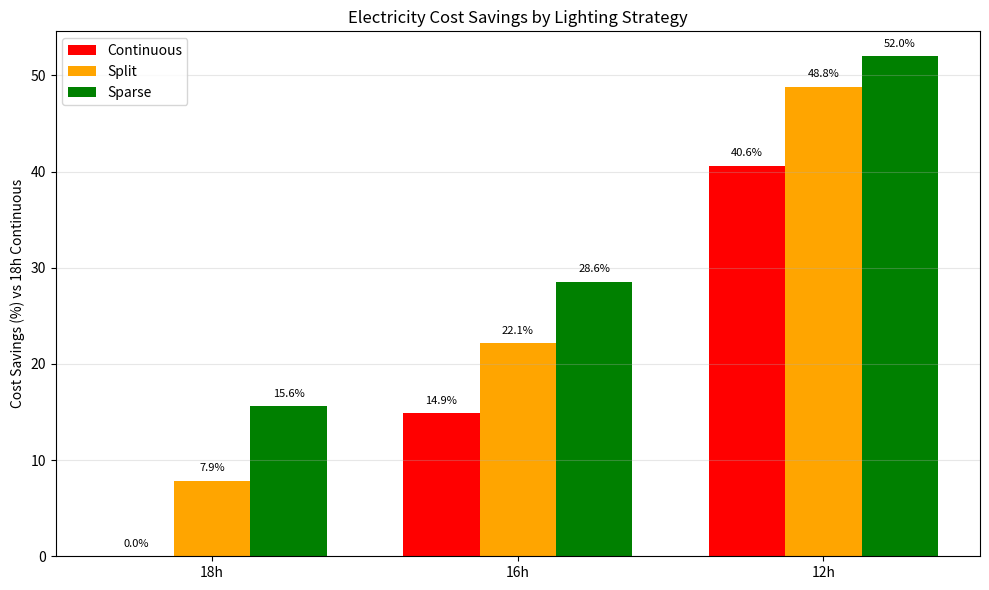

Write the Python code that produced this figure.
import matplotlib.pyplot as plt
import numpy as np
import os

baseline = 0.934089

data = {
    "18h": [0.934089, 0.860639, 0.788282],
    "16h": [0.795261, 0.727418, 0.667396],
    "12h": [0.554596, 0.477905, 0.448514],
}

labels = ["Continuous", "Split", "Sparse"]

savings = {
    k: [(baseline - v)/baseline * 100 for v in vals]
    for k, vals in data.items()
}

x = np.arange(len(data))  # 3 groups
width = 0.25

plt.figure(figsize=(10, 6))

colors = ["red", "orange", "green"]

for i in range(3):
    vals = [savings[k][i] for k in data.keys()]
    plt.bar(x + i*width, vals, width, label=labels[i], color=colors[i])

plt.xticks(x + width, list(data.keys()))
plt.ylabel("Cost Savings (%) vs 18h Continuous")
plt.title("Electricity Cost Savings by Lighting Strategy")

plt.legend()
plt.grid(axis="y", alpha=0.3)

for i in range(3):
    vals = [savings[k][i] for k in data.keys()]
    for j, v in enumerate(vals):
        plt.text(j + i*width, v + 1, f"{v:.1f}%", ha="center", fontsize=8)

plt.tight_layout()

os.makedirs("visualizations", exist_ok=True)
plt.savefig("visualizations/savings_comparison.png", dpi=300)

plt.show()
